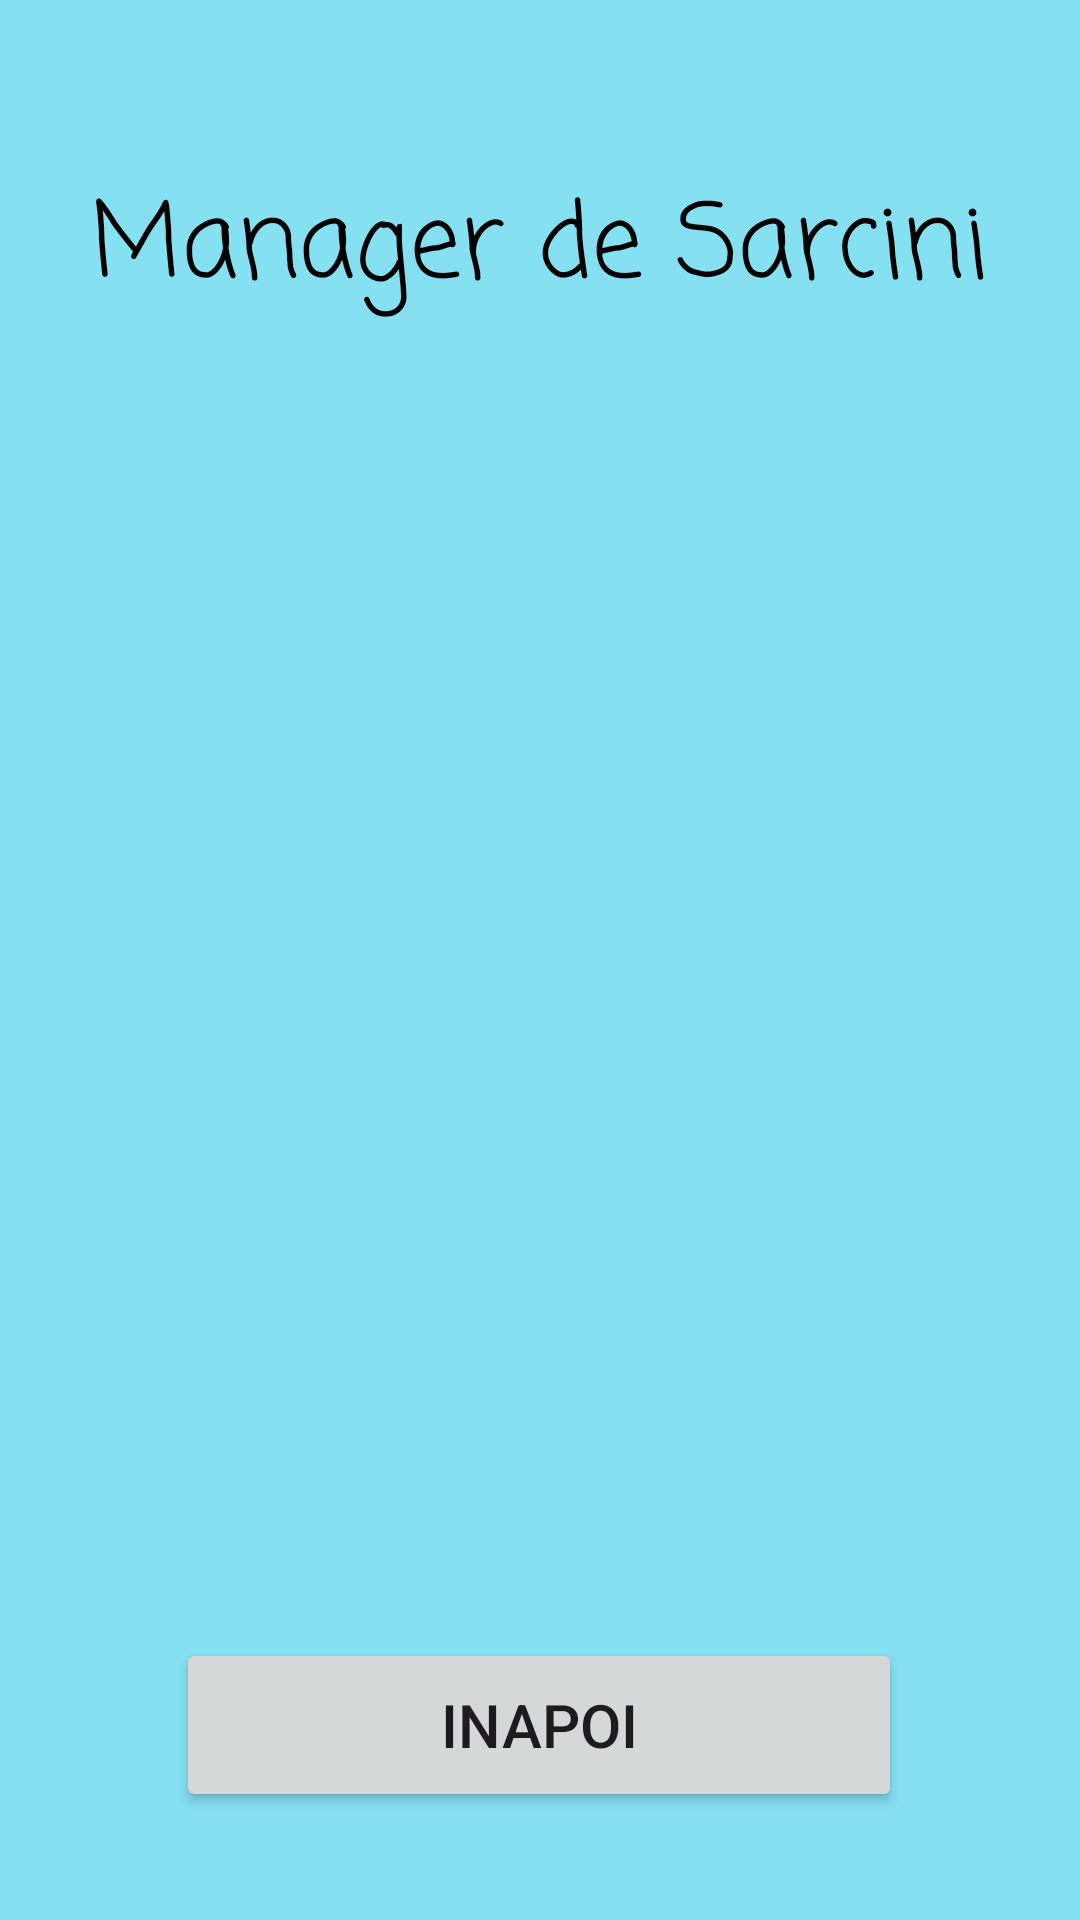

Here is an Android app screen rendered from its layout file. Give the layout XML and the strings, colors and styles it references.
<!-- AndroidManifest.xml: application theme Theme.ManagerDeSarcini -->
<!-- res/layout/activity_main_view.xml -->
<?xml version="1.0" encoding="utf-8"?>
<androidx.constraintlayout.widget.ConstraintLayout xmlns:android="http://schemas.android.com/apk/res/android"
    xmlns:app="http://schemas.android.com/apk/res-auto"
    xmlns:tools="http://schemas.android.com/tools"
    android:id="@+id/main"
    android:layout_width="match_parent"
    android:layout_height="match_parent"
    android:background="#85E0F2"
    tools:context=".MainActivity_View">

    <Button
        android:id="@+id/button4"
        android:layout_width="242dp"
        android:layout_height="58dp"
        android:layout_marginBottom="36dp"
        android:text="Inapoi"
        android:textSize="20sp"
        app:layout_constraintBottom_toBottomOf="parent"
        app:layout_constraintEnd_toEndOf="parent"
        app:layout_constraintHorizontal_bias="0.497"
        app:layout_constraintStart_toStartOf="parent"
        app:layout_constraintTop_toBottomOf="@+id/button3"
        app:layout_constraintVertical_bias="0.871" />

    <TextView
        android:id="@+id/textView3"
        android:layout_width="wrap_content"
        android:layout_height="wrap_content"
        android:fontFamily="casual"
        android:text="Manager de Sarcini"
        android:textColor="#000000"
        android:textSize="34sp"
        app:layout_constraintBottom_toBottomOf="parent"
        app:layout_constraintEnd_toEndOf="parent"
        app:layout_constraintStart_toStartOf="parent"
        app:layout_constraintTop_toTopOf="parent"
        app:layout_constraintVertical_bias="0.097" />

    <LinearLayout
        android:id="@+id/listLayout"
        android:layout_width="353dp"
        android:layout_height="456dp"
        android:orientation="vertical"
        app:layout_constraintBottom_toTopOf="@+id/button4"
        app:layout_constraintEnd_toEndOf="parent"
        app:layout_constraintStart_toStartOf="parent"
        app:layout_constraintTop_toBottomOf="@+id/textView3"></LinearLayout>
</androidx.constraintlayout.widget.ConstraintLayout>
<!-- resources referenced by this layout -->
<resources>
  <style name="Theme.ManagerDeSarcini" parent="Base.Theme.ManagerDeSarcini" />
  <style name="Base.Theme.ManagerDeSarcini" parent="Theme.Material3.DayNight">
          
          
      </style>
</resources>
